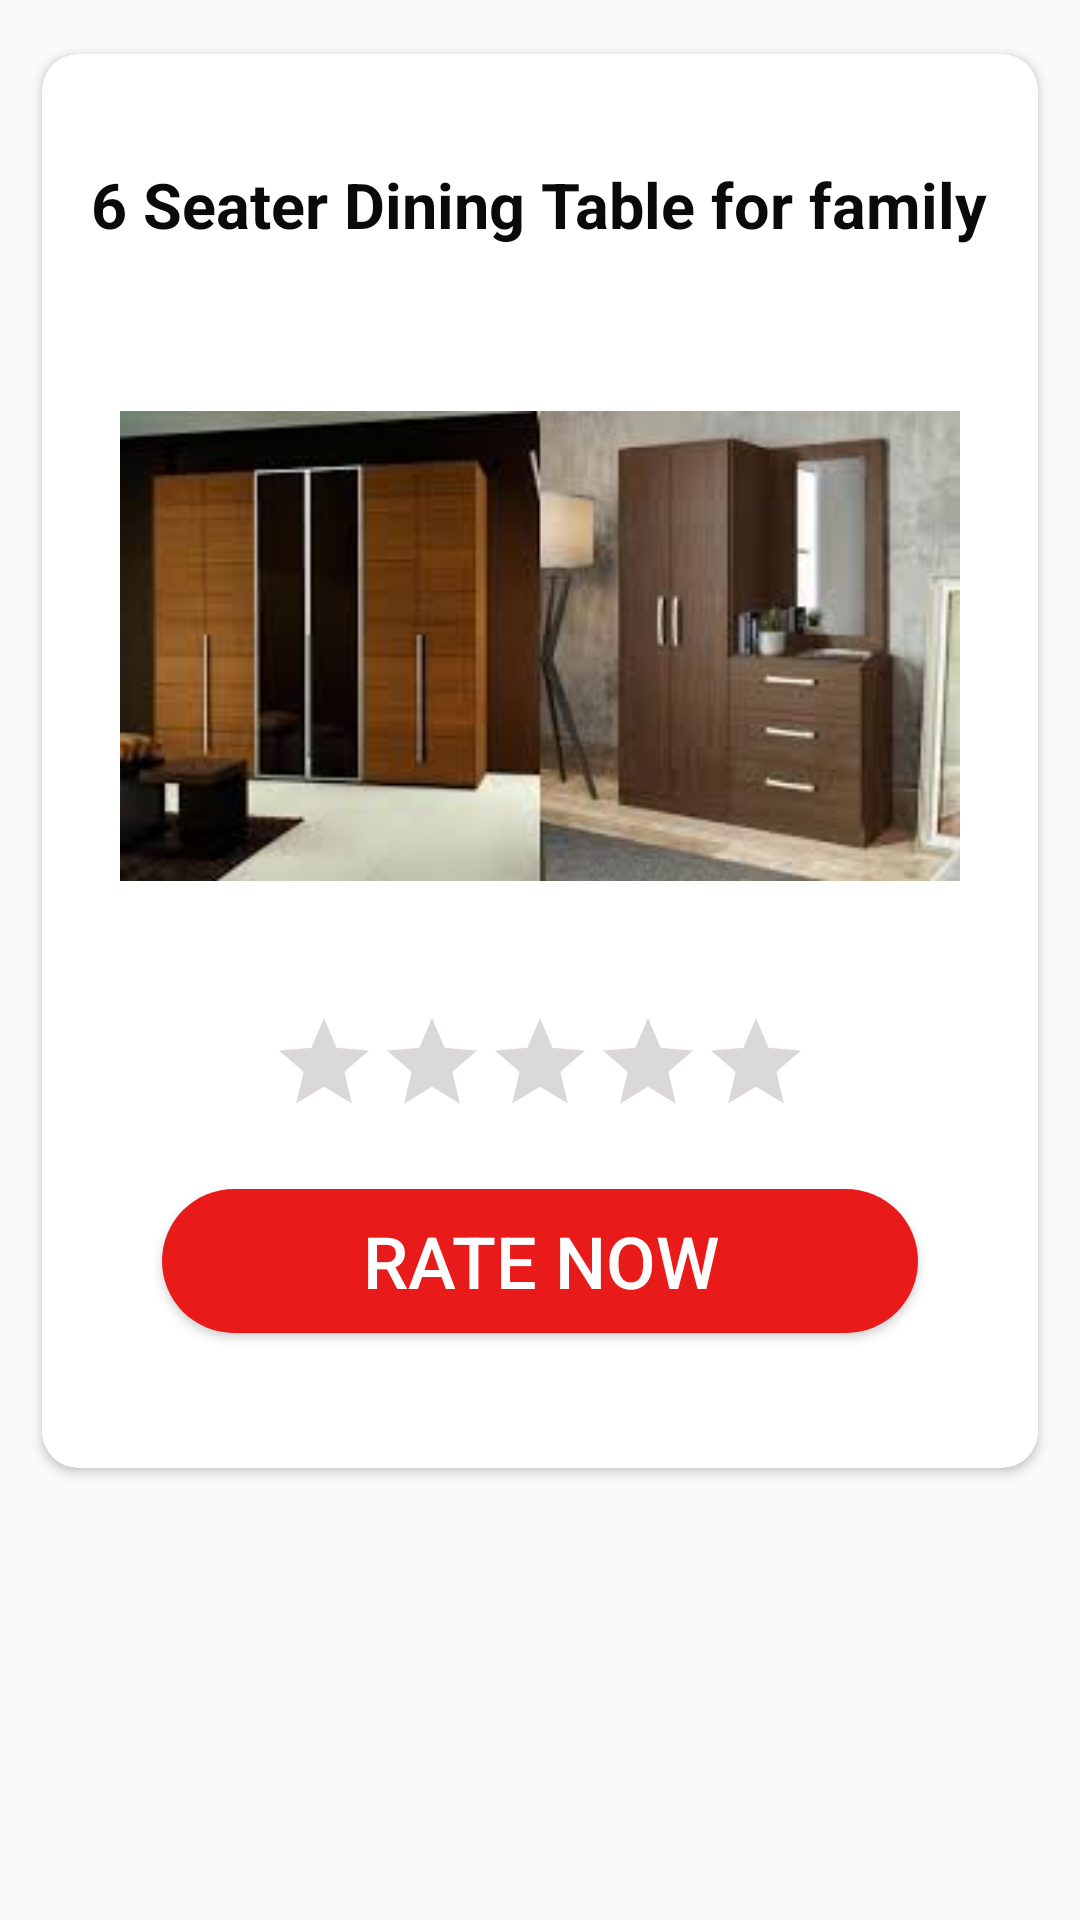

Write the Android layout XML for this screen, with the resource values it uses.
<!-- AndroidManifest.xml: application theme AppTheme -->
<!-- res/layout/rate_popup.xml -->
<?xml version="1.0" encoding="utf-8"?>
<LinearLayout xmlns:android="http://schemas.android.com/apk/res/android"
    android:layout_width="match_parent"
    android:layout_height="match_parent"
    xmlns:app="http://schemas.android.com/apk/res-auto"
    android:orientation="vertical"
    >

    <androidx.cardview.widget.CardView
        android:layout_width="match_parent"
        android:layout_height="wrap_content"
        app:cardBackgroundColor="@color/white"
        app:cardCornerRadius="12dp"
        android:layout_marginLeft="14dp"
        android:layout_marginTop="18dp"
        android:layout_marginRight="14dp"
        android:layout_marginBottom="7dp">

        <RelativeLayout
            android:layout_width="match_parent"
            android:layout_height="wrap_content"
            android:layout_marginBottom="15dp">

            <TextView
                android:id="@+id/head1pp"
                android:layout_width="wrap_content"
                android:layout_height="wrap_content"
                android:layout_centerHorizontal="true"
                android:layout_marginTop="36dp"
                android:text="6 Seater Dining Table for family"
                android:textColor="@color/Black"
                android:textSize="21dp"
                android:textStyle="bold" />

            <ImageView
                android:id="@+id/image_mainpp"
                android:layout_width="280dp"
                android:layout_height="194dp"
                android:layout_below="@id/head1pp"
                android:layout_centerHorizontal="true"
                android:layout_marginLeft="15dp"
                android:layout_marginRight="15dp"
                android:layout_marginTop="36dp"
                android:src="@drawable/cupboards" />

            <RatingBar
                android:id="@+id/ratingbarpp"
                style="?android:attr/ratingBarStyleIndicator"
                android:layout_width="wrap_content"
                android:layout_height="wrap_content"
                android:layout_below="@id/image_mainpp"
                android:layout_marginTop="24dp"
                android:layout_centerHorizontal="true"
                android:isIndicator="false"
                android:clickable="true"
                android:numStars="5"
                android:progressBackgroundTint="@color/gray"
                android:progressTint="@color/yellow"
                android:stepSize="0.1" />

            <Button
                android:id="@+id/btn_resetpp"
                android:layout_width="match_parent"
                android:layout_height="wrap_content"
                android:layout_below="@id/ratingbarpp"
                android:layout_centerHorizontal="true"
                android:layout_marginTop="24dp"
                android:layout_marginBottom="30dp"
                android:background="@drawable/rounded_button"
                android:backgroundTint="@color/titleBar"
                android:text="RATE NOW"
                android:textSize="24sp"
                android:textColor="@color/white"
                android:layout_marginLeft="40dp"
                android:layout_marginRight="40dp"

                 />
            <ProgressBar
                android:id="@+id/progress_bar"
                android:layout_width="wrap_content"
                android:layout_height="wrap_content"
                android:layout_gravity="center_horizontal"
                android:layout_marginTop="30dp"
                android:indeterminateTint="@color/white"
                android:layout_below="@id/ratingbarpp"
                android:layout_centerHorizontal="true"
                android:visibility="gone"
                />
        </RelativeLayout>

    </androidx.cardview.widget.CardView>

</LinearLayout>
<!-- resources referenced by this layout -->
<resources>
  <color name="Black">#0A0A0A</color>
  <color name="gray">#6F6666</color>
  <color name="titleBar">#e91b1a</color>
  <color name="white">#FFFFFF</color>
  <color name="yellow">#FFC107</color>
  <!-- drawable cupboards: jpg bitmap (drawable, 7048 bytes) -->
  <!-- drawable rounded_button (drawable) -->
  <?xml version="1.0" encoding="utf-8"?>
  <shape xmlns:android="http://schemas.android.com/apk/res/android"
      android:shape="rectangle">
      <solid
          android:color="@android:color/white"
          />
      <corners
          android:radius="25dp"
          />
  </shape>
  <style name="AppTheme" parent="Theme.AppCompat.Light.NoActionBar">
          
          <item name="colorPrimary">@color/titleBar</item>
          <item name="colorPrimaryDark">@color/colorPrimaryDark</item>
          <item name="colorAccent">@color/white</item>
      </style>
  <color name="colorPrimaryDark">#B3001B</color>
</resources>
